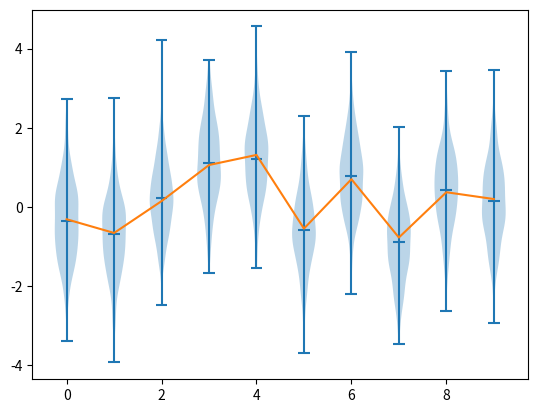

Reproduce this figure in Python.
import matplotlib.pyplot as plt
import numpy as np


class Environment:
    def __init__(self, n):
        self.mus = np.random.normal(size=[n])

    def action(self, a):
        mu = self.mus[a]
        return np.random.normal(loc=mu)


def create_violinplot(env, reps=500):
    all_data = []
    n = len(env.mus)
    for a in range(n):
        data = [env.action(a) for _ in range(reps)]
        all_data.append(data)
    plt.violinplot(all_data, range(n), showmeans=True)
    plt.plot(env.mus)
    plt.show()


def main():
    n = 10
    env = Environment(n)
    create_violinplot(env)


main()
